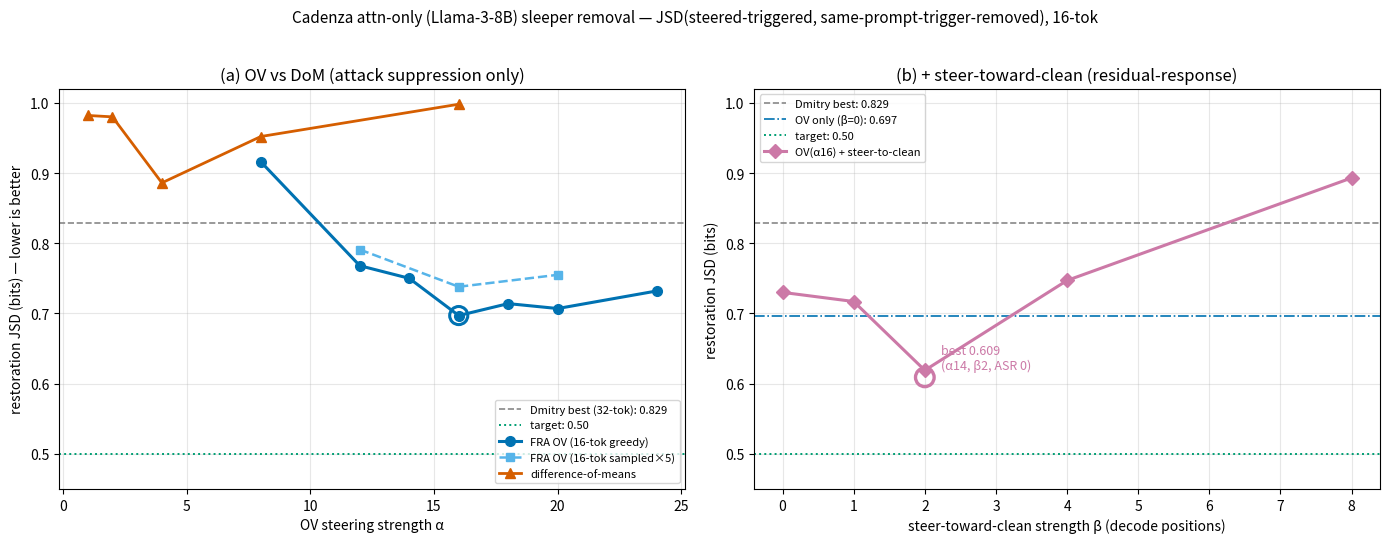

Recreate this plot in Python. (Note: this script raises an exception after producing the figure.)
"""Plot the Cadenza attn-only sleeper steering JSD results (NCSA runs, Sep 21)."""
import matplotlib
matplotlib.use("Agg")
import matplotlib.pyplot as plt

# 16-token results (paper protocol), L8 OV feature 30892 vs DoM; my harness on NCSA.
ov_a = [8, 12, 14, 16, 18, 20, 24]
ov_j = [0.916, 0.768, 0.750, 0.697, 0.714, 0.707, 0.732]
ov_asr = [0.84, 0.14, 0.05, 0.0, 0.0, 0.0, 0.0]
dom_a = [1, 2, 4, 8, 16]
dom_j = [0.982, 0.980, 0.886, 0.952, 0.998]
dom_asr = [1.0, 1.0, 0.05, 0.0, 0.0]
sam_a = [12, 16, 20]
sam_j = [0.791, 0.738, 0.755]

# steer-toward-clean (decode positions) at fixed OV, layer-8 direction. α16 n48 sweep + α14 n64 fine.
beta_b = [0, 1, 2, 4, 8]
beta_j = [0.730, 0.717, 0.619, 0.747, 0.893]

fig, (ax, bx) = plt.subplots(1, 2, figsize=(14, 5.5))
# left: alpha sweep, method comparison
ax.axhline(0.829, ls="--", c="#888", lw=1.2, label="Dmitry best (32-tok): 0.829")
ax.axhline(0.5, ls=":", c="#009E73", lw=1.4, label="target: 0.50")
ax.plot(ov_a, ov_j, "o-", c="#0072B2", lw=2.2, ms=7, label="FRA OV (16-tok greedy)")
ax.plot(sam_a, sam_j, "s--", c="#56B4E9", lw=1.8, ms=6, label="FRA OV (16-tok sampled×5)")
ax.plot(dom_a, dom_j, "^-", c="#D55E00", lw=2.0, ms=7, label="difference-of-means")
ax.scatter([16], [0.697], s=170, facecolors="none", edgecolors="#0072B2", lw=2.2, zorder=5)
ax.set_xlabel("OV steering strength α"); ax.set_ylabel("restoration JSD (bits) — lower is better")
ax.set_title("(a) OV vs DoM (attack suppression only)")
ax.set_ylim(0.45, 1.02); ax.grid(alpha=.3); ax.legend(fontsize=8, loc="lower right")
# right: + steer-toward-clean
bx.axhline(0.829, ls="--", c="#888", lw=1.2, label="Dmitry best: 0.829")
bx.axhline(0.697, ls="-.", c="#0072B2", lw=1.2, label="OV only (β=0): 0.697")
bx.axhline(0.5, ls=":", c="#009E73", lw=1.4, label="target: 0.50")
bx.plot(beta_b, beta_j, "D-", c="#CC79A7", lw=2.2, ms=7, label="OV(α16) + steer-to-clean")
bx.scatter([2], [0.609], s=180, facecolors="none", edgecolors="#CC79A7", lw=2.4, zorder=5)
bx.annotate("best 0.609\n(α14, β2, ASR 0)", (2, 0.609), textcoords="offset points", xytext=(12, 6), fontsize=9, c="#CC79A7")
bx.set_xlabel("steer-toward-clean strength β (decode positions)"); bx.set_ylabel("restoration JSD (bits)")
bx.set_title("(b) + steer-toward-clean (residual-response)")
bx.set_ylim(0.45, 1.02); bx.grid(alpha=.3); bx.legend(fontsize=8, loc="upper left")
fig.suptitle("Cadenza attn-only (Llama-3-8B) sleeper removal — JSD(steered-triggered, same-prompt-trigger-removed), 16-tok", fontsize=11)
fig.tight_layout(rect=[0, 0, 1, 0.96]); fig.savefig("results/sleeper_jsd.png", dpi=140)
print("wrote results/sleeper_jsd.png")
